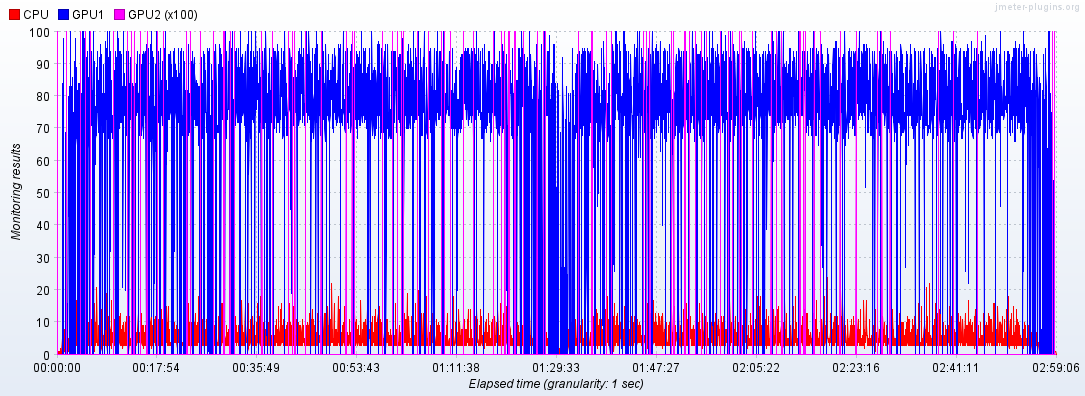

Data behind this chart, as committed beside it:
Elapsed time; CPU; GPU1; GPU2
17:49:06,0; 1.0; 0.0; 
17:49:07,0; ; ; 0.0
17:49:08,0; 1.0; 0.0; 1.0
17:49:09,0; 0.0; ; 
17:49:10,0; ; 0.0; 0.0
17:49:11,0; 1.0; 0.0; 0.0
17:49:13,0; 1.0; 0.0; 0.0
17:49:14,0; 1.0; 0.0; 
17:49:15,0; ; ; 0.0
17:49:16,0; 1.0; 0.0; 
17:49:17,0; ; ; 0.0
17:49:18,0; 0.0; 0.0; 0.0
17:49:19,0; 0.0; 0.0; 
17:49:20,0; ; ; 0.0
17:49:21,0; 1.0; 0.0; 0.0
17:49:23,0; 1.0; 0.0; 0.0
17:49:24,0; 0.0; ; 
17:49:25,0; ; 0.0; 0.0
17:49:26,0; 0.0; 0.0; 
17:49:27,0; ; ; 0.0
17:49:28,0; 0.0; 0.0; 0.0
17:49:29,0; 0.0; ; 
17:49:30,0; ; 0.0; 0.0
17:49:31,0; 1.0; 0.0; 
17:49:32,0; ; ; 0.0
17:49:33,0; 1.0; 0.0; 0.0
17:49:35,0; 1.0; 0.0; 0.0
17:49:36,0; 0.0; ; 
17:49:37,0; ; 0.0; 0.0
17:49:38,0; 1.0; 0.0; 
17:49:39,0; ; ; 0.0
17:49:40,0; 1.0; 0.0; 0.0
17:49:41,0; 0.0; ; 
17:49:42,0; ; 0.0; 0.0
17:49:43,0; 2.0; 0.0; 
17:49:44,0; ; ; 0.0
17:49:45,0; 1.0; 0.0; 0.0
17:49:46,0; 1.0; ; 
17:49:47,0; ; 0.0; 0.0
17:49:48,0; 1.0; 0.0; 0.0
17:49:50,0; 0.0; 0.0; 0.0
17:49:51,0; 1.0; 0.0; 
17:49:52,0; ; ; 0.0
17:49:53,0; 1.0; 0.0; 0.0
17:49:54,0; 1.0; ; 
17:49:55,0; ; 0.0; 0.0
17:49:56,0; 1.0; 0.0; 
17:49:57,0; ; ; 0.0
17:49:58,0; 1.0; 0.0; 0.0
17:49:59,0; 5.0; ; 
17:50:00,0; ; 0.0; 0.0
17:50:01,0; 1.0; 0.0; 0.0
17:50:03,0; 1.0; 0.0; 0.0
17:50:04,0; 1.0; ; 
17:50:05,0; ; 0.0; 0.0
17:50:06,0; 0.0; 0.0; 0.0
17:50:07,0; 2.0; ; 
17:50:08,0; ; 0.0; 0.0
17:50:09,0; 2.0; 84.0; 
17:50:10,0; ; ; 0.0
... 9,265 more rows
